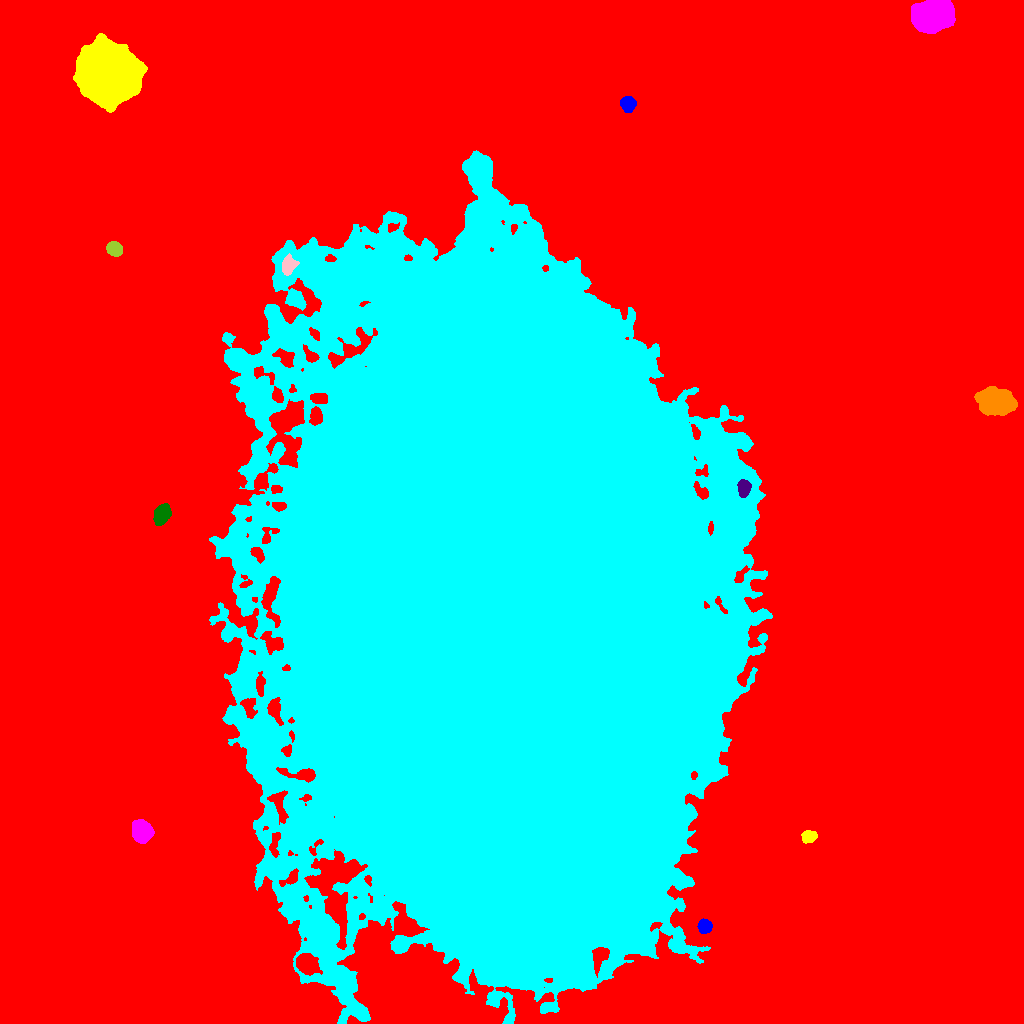

The table this chart was drawn from, first rows:
ID, X, Y, A, B, theta, total_flux, mu_max, mu_median, mu_mean, R_fwhm, R_e, R10, R90, x_start, x_end, y_start, y_end, area, greylevel
0, 502.6, 533.6, 311.7, 295, -1.562, 8694235, 113.0, 10.0, 12.07, 9.525, 236.6, 92.11, 391.4, 0, 1023, 0, 1023, 720483, 12.07
1, 704.7, 97.32, 3.275, 3.055, -0.6346, 1929, 23.0, 10.0, 10.43, 4.951, 4.107, 1.693, 6.383, 697, 712, 90, 105, 185, 63.43
2, 808.4, 187, 3.358, 2.757, 0.1162, 1278, 16.0, 7.0, 7.22, 5.046, 3.909, 1.596, 6.077, 801, 817, 180, 193, 177, 39.22
3, 141.8, 191.5, 4.919, 4.423, -1.156, 10707, 61.0, 22.0, 24.56, 7.114, 5.971, 2.394, 9.541, 132, 154, 180, 204, 436, 54.56
4, 161.5, 509.2, 4.717, 3.317, 1.087, 3318, 27.0, 9.5, 10.57, 5.781, 5.078, 1.954, 8.078, 153, 171, 498, 520, 314, 42.57
5, 743.9, 535.3, 3.889, 2.87, 1.509, 1770, 20.0, 8.0, 8.51, 5.262, 4.297, 1.693, 6.723, 737, 751, 526, 544, 208, 63.51
6, 995.4, 621.7, 8.385, 5.607, -0.195, 17802, 48.0, 16.0, 18.6, 10.19, 8.704, 3.523, 14.06, 974, 1017, 608, 637, 957, 49.6
7, 500.7, 408.7, 152.4, 95.26, -1.512, 13210095, 186.0, 30.0, 41.28, 106.6, 147, 56.68, 250.5, 209, 772, 0, 873, 320003, 70.28
8, 288.4, 757.7, 4.213, 2.974, 1.252, 1691, 17.0, 6.0, 6.988, 5.352, 4.442, 1.784, 7.069, 282, 299, 748, 770, 242, 59.99
9, 114, 774.5, 3.547, 2.977, -0.3473, 5015, 55.0, 20.0, 23.33, 5.171, 4.184, 1.693, 6.676, 106, 122, 767, 782, 215, 54.33
10, 796.5, 854.5, 2.672, 2.109, -0.8538, 833.0, 20.0, 8.0, 7.933, 3.478, 3.038, 1.128, 4.82, 791, 802, 849, 860, 105, 38.93
11, 627.7, 919.8, 3.355, 3.243, -0.7146, 5061, 55.0, 19.0, 22.9, 4.983, 4.184, 1.693, 6.794, 620, 636, 911, 927, 221, 52.9
12, 108.4, 949.3, 13.18, 12.21, -0.4909, 159885, 155.0, 31.0, 42.47, 14.52, 15.49, 5.863, 26.99, 73, 147, 911, 990, 3765, 73.47
13, 932.3, 1008, 8.689, 6.571, 0.2148, 37095, 99.0, 21.0, 29.32, 9.045, 9.305, 3.568, 16.04, 911, 955, 990, 1023, 1265, 59.32
